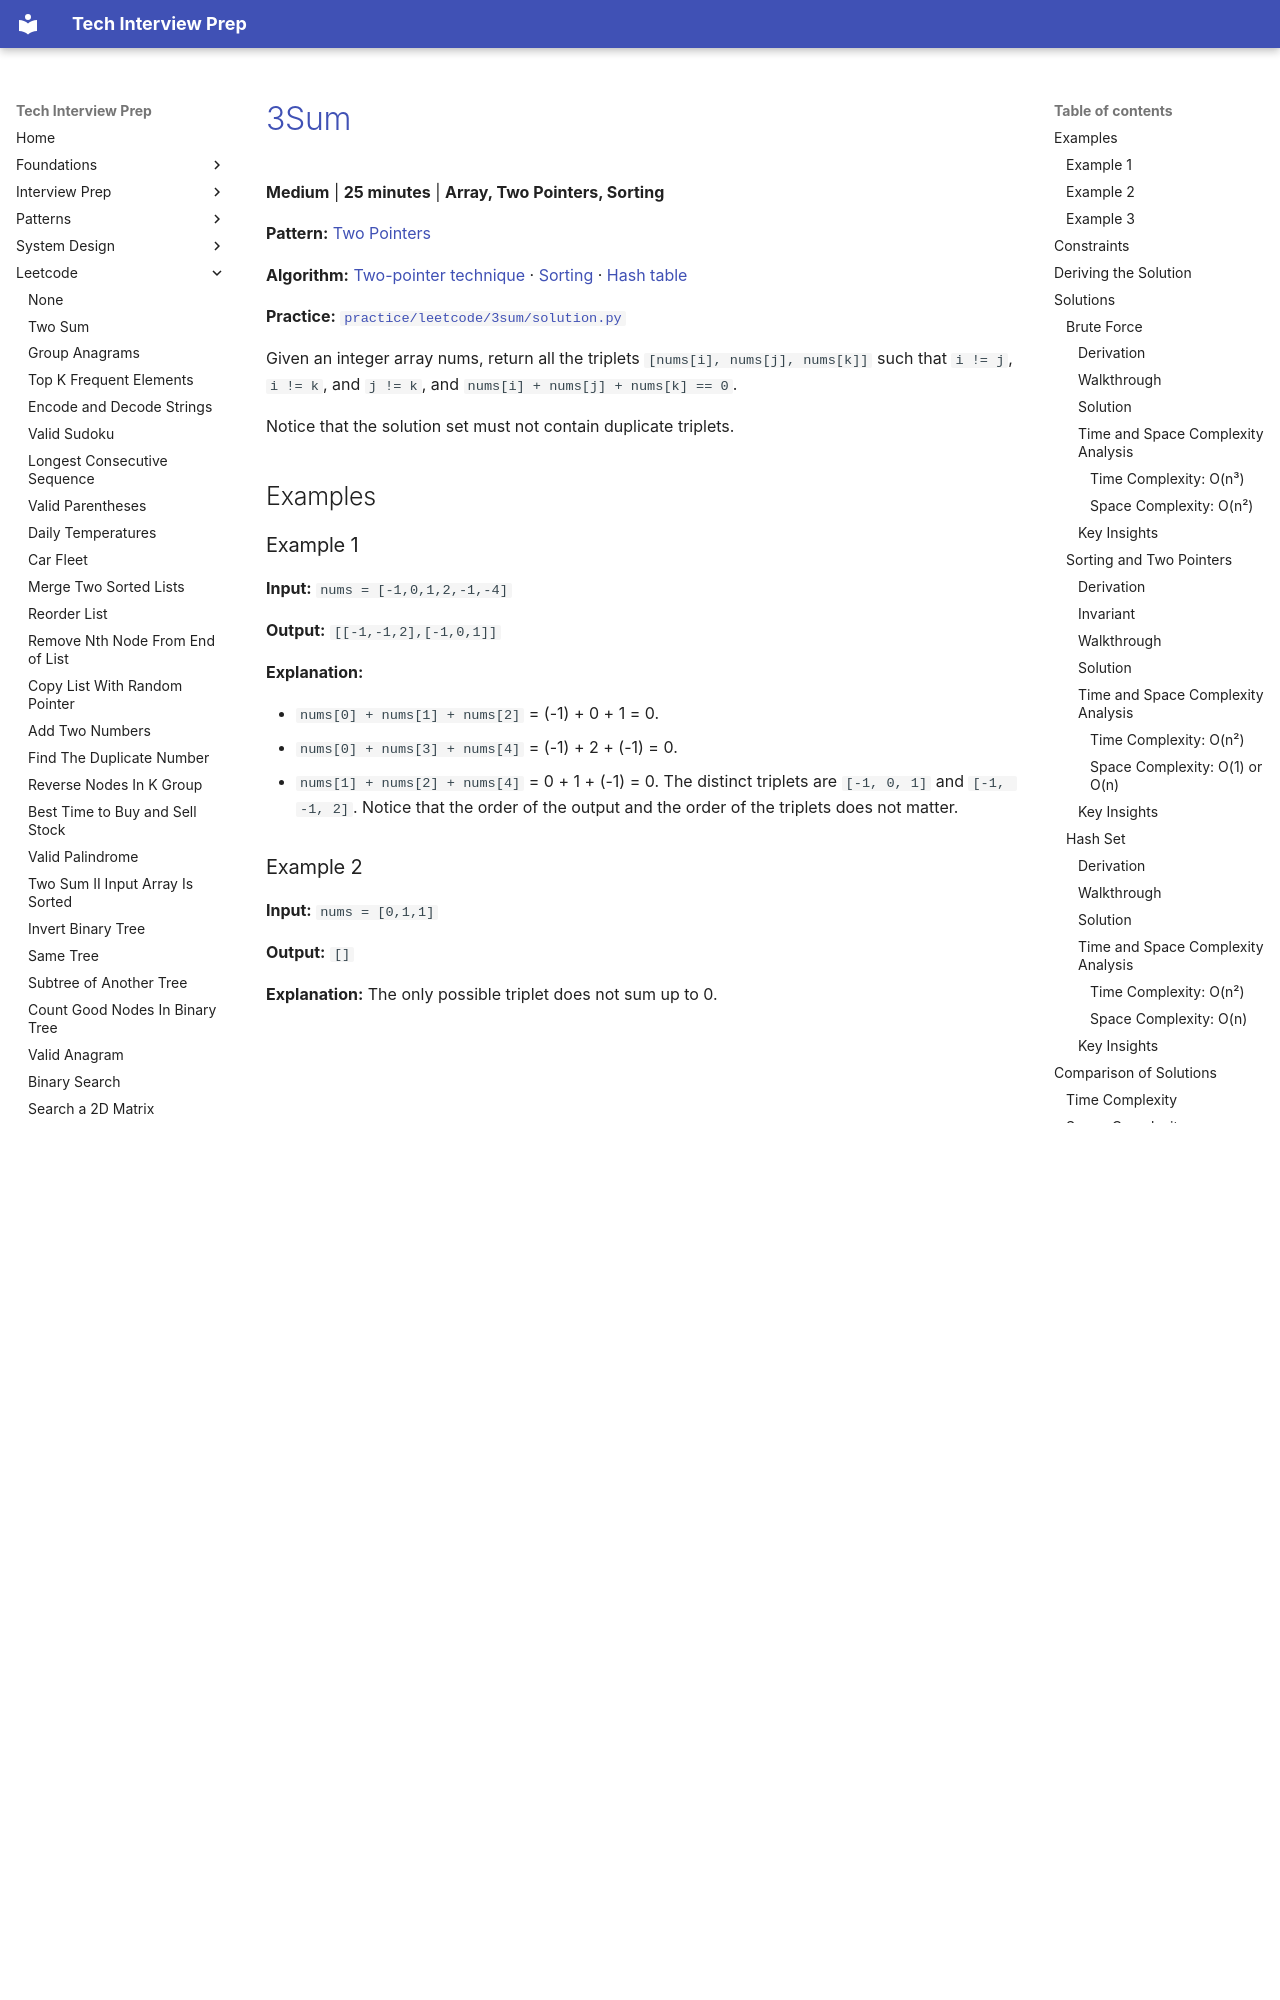

repository: ThoDHa/tech-interview-prep · page: leetcode/3sum/index.html · generator: mkdocs

# [3Sum](https://leetcode.com/problems/3sum/)

**Medium** | **25 minutes** | **Array, Two Pointers, Sorting**

**Pattern:** [Two Pointers](../patterns/two_pointers/intuition.md)

**Algorithm:** [Two-pointer technique](https://usaco.guide/silver/two-pointers) · [Sorting](https://en.wikipedia.org/wiki/Sorting_algorithm) · [Hash table](https://en.wikipedia.org/wiki/Hash_table)

**Practice:** [`practice/leetcode/3sum/solution.py`](../../practice/leetcode/3sum/solution.py)

Given an integer array nums, return all the triplets `[nums[i], nums[j], nums[k]]` such that `i != j`, `i != k`, and `j != k`, and `nums[i] + nums[j] + nums[k] == 0`.

Notice that the solution set must not contain duplicate triplets.

## Examples

### Example 1

**Input:** `nums = [-1,0,1,2,-1,-4]`

**Output:** `[[-1,-1,2],[-1,0,1]]`

**Explanation:**

- `nums[0] + nums[1] + nums[2]` = (-1) + 0 + 1 = 0.
- `nums[0] + nums[3] + nums[4]` = (-1) + 2 + (-1) = 0.
- `nums[1] + nums[2] + nums[4]` = 0 + 1 + (-1) = 0.
The distinct triplets are `[-1, 0, 1]` and `[-1, -1, 2]`. Notice that the order of the output and the order of the triplets does not matter.

### Example 2

**Input:** `nums = [0,1,1]`

**Output:** `[]`

**Explanation:** The only possible triplet does not sum up to 0.

### Example 3

**Input:** `nums = [0,0,0]`

**Output:** `[[0,0,0]]`

**Explanation:** The only possible triplet sums up to 0.

## Constraints

- `3 <= nums.length <= 3000`
- `-10^5 <= nums[i] <= 10^5`

## Deriving the Solution

Every solution rests on the same reformulation: once the first number `nums[i]` is fixed, the rest of the problem is Two Sum, finding a pair that sums to `-nums[i]`. The approaches differ in how that pair is found and in how duplicate triplets are suppressed.

1. **Start literal.** Enumerate every index triple `i < j < k`, keep the zero
   sums, and collapse repeats through a canonical tuple. Correct, but `C(n, 3)` triples cost `O(n^3)`: see [Brute Force](#brute-force).
2. **Spot the waste.** Once `nums[i]` and `nums[j]` are chosen, the third value is
   fully determined: it must equal `-(nums[i] + nums[j])`. The innermost loop is a linear search for a value already known.
3. **Sort and converge.** Sorting lets the pair search run with two pointers
   walking inward: a sum that is too small moves `left` right, one too large moves `right` left, and sortedness proves no valid pair is ever skipped. Sorting also places equal values side by side, so duplicates are skipped by comparing neighbors. Total cost `O(n^2)` with constant extra space: see [Sorting and Two Pointers](#sorting-and-two-pointers).
4. **Or look the complement up.** The determined third value can instead be found
   in a hash set of values already scanned, the direct Two Sum transplant. Same `O(n^2)` time, at the cost of `O(n)` extra space per fixed element: see [Hash Set](#hash-set).

## Solutions

### Brute Force

#### Derivation

The most direct idea is to try every possible triplet of indices and keep the ones that sum to zero. With three distinct indices `i < j < k`, three nested loops enumerate every combination exactly once. The only wrinkle is deduplication: the same three values can appear at different index combinations, so each found triplet is normalized to a canonical order and tracked in a `seen` set.

1. Loop `i` from the first index to `n - 3`, `j` from `i + 1`, and `k` from `j + 1`, covering every unordered triple of positions.
2. When `nums[i] + nums[j] + nums[k] == 0`, sort the three values by hand (a fixed three-element ordering using swaps) to produce a canonical tuple.
3. Use the `seen` set to record canonical tuples, appending a triplet to the result only the first time its canonical form is encountered.

This is correct because every zero-sum triplet of values is enumerated by some index combination, and the canonical-tuple set guarantees each distinct value-triplet is reported exactly once.
